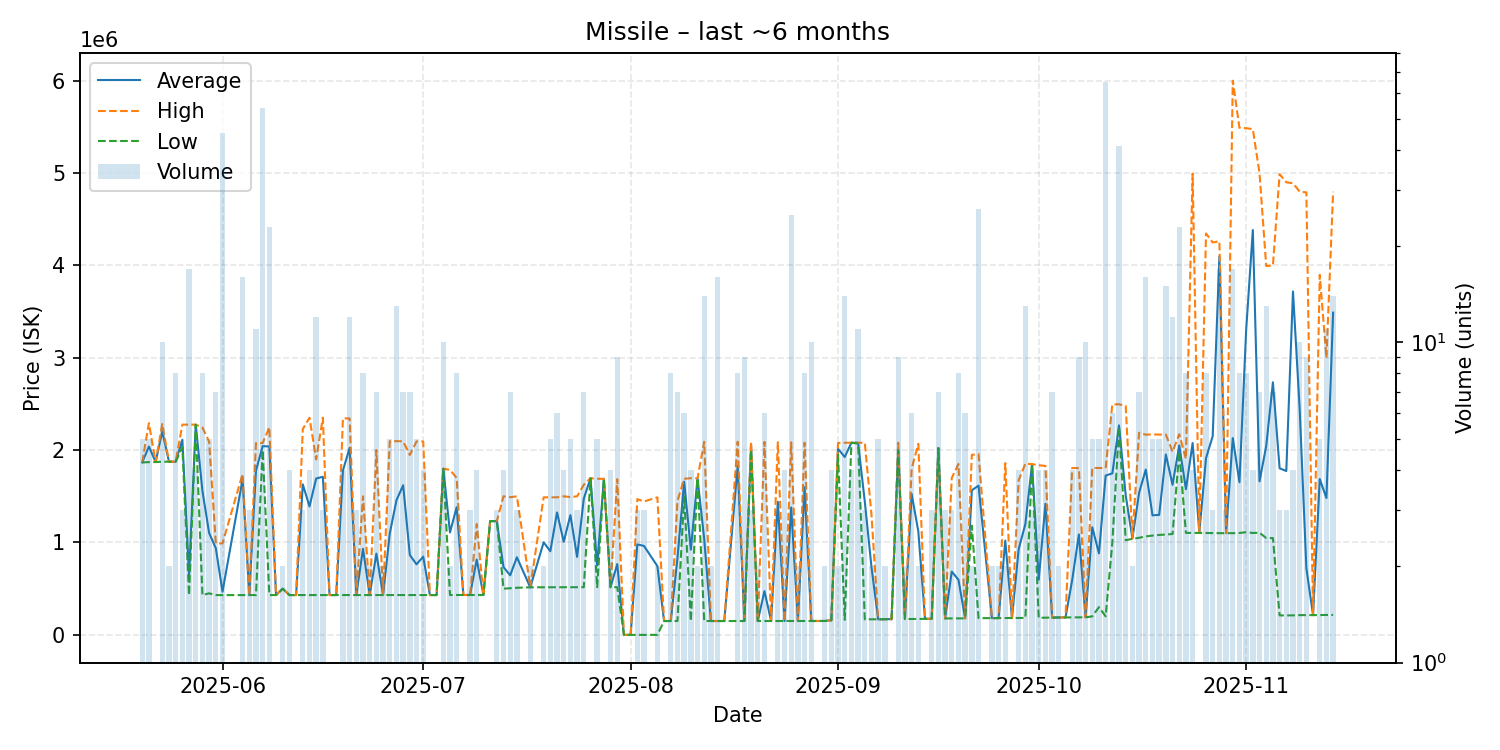

Values plotted in this chart, from the file beside it:
date, average, highest, lowest, order_count, volume
2025-05-20, 1867000, 1867000, 1867000, 2, 5
2025-05-21, 2039000, 2292500, 1870000, 3, 5
2025-05-22, 1871000, 1871000, 1871000, 1, 1
2025-05-23, 2201800, 2283500, 1875000, 4, 10
2025-05-24, 1875000, 1875000, 1875000, 2, 2
2025-05-25, 1874250, 1875000, 1874000, 7, 8
2025-05-26, 2112667, 2276000, 2031000, 2, 3
2025-05-27, 647118, 2275500, 430000, 4, 17
2025-05-28, 2275250, 2276000, 2274500, 4, 4
2025-05-29, 1558950, 2245000, 430300, 6, 8
2025-05-30, 1102860, 2092000, 450000, 4, 5
2025-05-31, 938486, 990000, 430700, 6, 7
2025-06-01, 467907, 990000, 430700, 6, 45
2025-06-04, 1683094, 1742000, 430500, 9, 16
2025-06-05, 430500, 430500, 430500, 3, 3
2025-06-06, 1777200, 2076000, 430600, 5, 11
2025-06-07, 2043313, 2076000, 2000000, 10, 54
2025-06-08, 2039426, 2247000, 430900, 10, 23
2025-06-09, 430900, 430900, 430900, 1, 1
2025-06-10, 500000, 500000, 500000, 2, 2
2025-06-11, 430900, 430900, 430900, 1, 4
2025-06-12, 431000, 431000, 431000, 1, 1
2025-06-13, 1629333, 2228500, 431000, 3, 3
2025-06-14, 1390550, 2350000, 431100, 4, 4
2025-06-15, 1692933, 1900000, 431100, 5, 12
2025-06-16, 1711033, 2351000, 431100, 3, 3
2025-06-17, 431100, 431100, 431100, 1, 1
2025-06-18, 431100, 431100, 431100, 1, 1
2025-06-19, 1779775, 2344000, 431100, 4, 4
2025-06-20, 2024767, 2343000, 431100, 5, 12
2025-06-21, 431100, 431100, 431100, 2, 3
2025-06-22, 931438, 1500000, 431100, 5, 8
2025-06-23, 431100, 431100, 431100, 2, 2
2025-06-24, 879357, 2000000, 431100, 6, 7
2025-06-25, 431050, 431100, 431000, 2, 2
2025-06-26, 1097460, 2097000, 431100, 4, 5
2025-06-27, 1456500, 2097000, 431100, 5, 13
2025-06-28, 1620171, 2095000, 431100, 6, 7
2025-06-29, 864214, 1947000, 431100, 5, 7
2025-06-30, 763700, 2094000, 431100, 3, 5
2025-07-01, 846825, 2094000, 431100, 3, 4
2025-07-02, 431100, 431100, 431100, 1, 1
2025-07-03, 431100, 431100, 431100, 1, 1
2025-07-04, 1798500, 1799000, 1798000, 3, 10
2025-07-05, 1108800, 1786000, 431600, 2, 2
2025-07-06, 1381912, 1699000, 431650, 5, 8
2025-07-07, 431700, 431700, 431700, 1, 1
2025-07-08, 431700, 431700, 431700, 2, 3
2025-07-09, 815600, 1199500, 431700, 3, 4
2025-07-10, 431700, 431700, 431700, 1, 1
2025-07-11, 1231000, 1231000, 1231000, 1, 1
2025-07-12, 1231333, 1232000, 1231000, 3, 3
2025-07-13, 733075, 1500000, 500100, 4, 4
2025-07-14, 645014, 1490000, 505000, 4, 7
2025-07-15, 840000, 1500000, 510000, 2, 3
2025-07-17, 515000, 515000, 515000, 1, 2
2025-07-19, 1002050, 1489000, 515100, 2, 2
2025-07-20, 905020, 1489000, 516000, 4, 5
2025-07-21, 1325517, 1489000, 516100, 5, 6
2025-07-22, 1008050, 1500000, 516100, 3, 4
... 111 more rows
